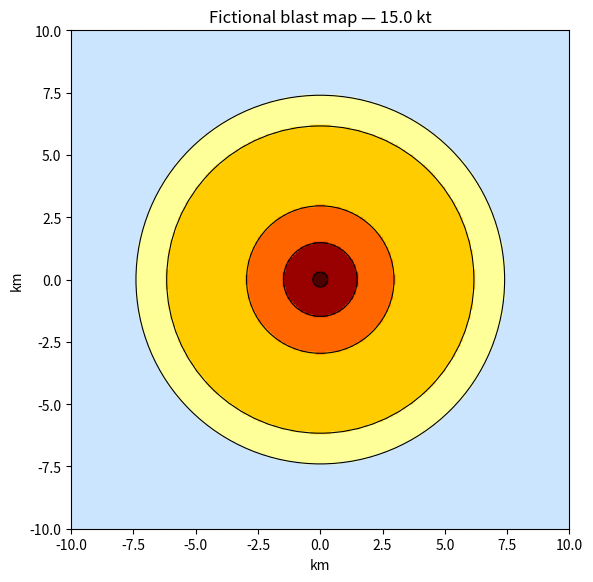

Python code for this plot:
#!/usr/bin/env python3
# Nuke simulator (fictional, educational visualization only)
# Generates a simple blast map and rough casualty estimates using
# cube-root scaling with arbitrary simulation coefficients.

import math
import sys
import random
import argparse
import numpy as np
import matplotlib.pyplot as plt

def parse_args():
    p = argparse.ArgumentParser(description="Simple fictional nuke simulator")
    p.add_argument("--yield-kt", type=float, default=15.0, help="Yield in kilotons")
    p.add_argument("--grid-km", type=float, default=10.0, help="Half-width of map in km")
    p.add_argument("--resolution-m", type=int, default=100, help="Grid resolution in meters")
    p.add_argument("--pop-density", type=float, default=1000, help="Average people per km^2")
    return p.parse_args()

# Simulation coefficients (fictional)
COEFFS = {
    "fireball": 0.12,       # km * Y^(1/3)
    "heavy_damage": 0.6,
    "moderate_damage": 1.2,
    "light_damage": 2.5,
    "thermal_burns": 3.0,
}

# Casualty rates per zone (fictional fractions of population in zone)
CASUALTY_FRAC = {
    "fireball": 0.999,
    "heavy_damage": 0.9,
    "moderate_damage": 0.5,
    "light_damage": 0.2,
    "thermal_burns": 0.15,
}

def radii(yield_kt):
    c = {k: v * (yield_kt ** (1.0/3.0)) for k, v in COEFFS.items()}
    return c

def run_sim(yield_kt, half_km, res_m, pop_density):
    rad = radii(yield_kt)
    res_km = res_m / 1000.0
    size = int((half_km * 2) / res_km)
    if size <= 0:
        raise SystemExit("Grid too small")
    xs = np.linspace(-half_km + res_km/2, half_km - res_km/2, size)
    ys = xs.copy()
    X, Y = np.meshgrid(xs, ys)
    D = np.sqrt(X**2 + Y**2)  # km
    # Create a simple population density map (randomized around mean)
    rng = np.random.default_rng(42)
    pop_per_cell = pop_density * (res_km**2) * rng.normal(1.0, 0.3, size=(size, size))
    pop_per_cell = np.clip(pop_per_cell, 0, None)
    # Determine zones
    zones = np.full(D.shape, "safe", dtype=object)
    for name in ["thermal_burns", "light_damage", "moderate_damage", "heavy_damage", "fireball"]:
        zones[D <= rad[name]] = name
    # Tally
    totals = {}
    for name in ["fireball", "heavy_damage", "moderate_damage", "light_damage", "thermal_burns", "safe"]:
        mask = zones == name
        pop = pop_per_cell[mask].sum()
        casualties = pop * CASUALTY_FRAC.get(name, 0.0)
        totals[name] = {"population": int(pop), "casualties": int(casualties)}
    # Print summary
    print(f"Yield: {yield_kt} kt")
    for k in ["fireball", "heavy_damage", "moderate_damage", "light_damage", "thermal_burns"]:
        print(f"{k:15s} radius = {rad[k]:5.3f} km  pop = {totals[k]['population']:7d}  est casualties = {totals[k]['casualties']:7d}")
    print(f"Outside zones pop = {totals['safe']['population']:7d}")
    # Visualization
    cmap_map = {
        "fireball": (0.3, 0.0, 0.0),
        "heavy_damage": (0.6, 0.0, 0.0),
        "moderate_damage": (1.0, 0.4, 0.0),
        "light_damage": (1.0, 0.8, 0.0),
        "thermal_burns": (1.0, 1.0, 0.6),
        "safe": (0.8, 0.9, 1.0),
    }
    color_grid = np.zeros((size, size, 3))
    for name, col in cmap_map.items():
        mask = zones == name
        color_grid[mask] = col
    fig, ax = plt.subplots(figsize=(6,6))
    ax.imshow(np.flipud(color_grid), extent=[-half_km, half_km, -half_km, half_km])
    ax.set_title(f"Fictional blast map — {yield_kt} kt")
    ax.set_xlabel("km")
    ax.set_ylabel("km")
    # Draw concentric circles
    for name in ["thermal_burns", "light_damage", "moderate_damage", "heavy_damage", "fireball"]:
        circle = plt.Circle((0,0), rad[name], color='k', fill=False, linewidth=0.8)
        ax.add_patch(circle)
    plt.tight_layout()
    plt.show()

def main():
    args = parse_args()
    run_sim(args.yield_kt, args.grid_km, args.resolution_m, args.pop_density)

if __name__ == "__main__":
    main()
